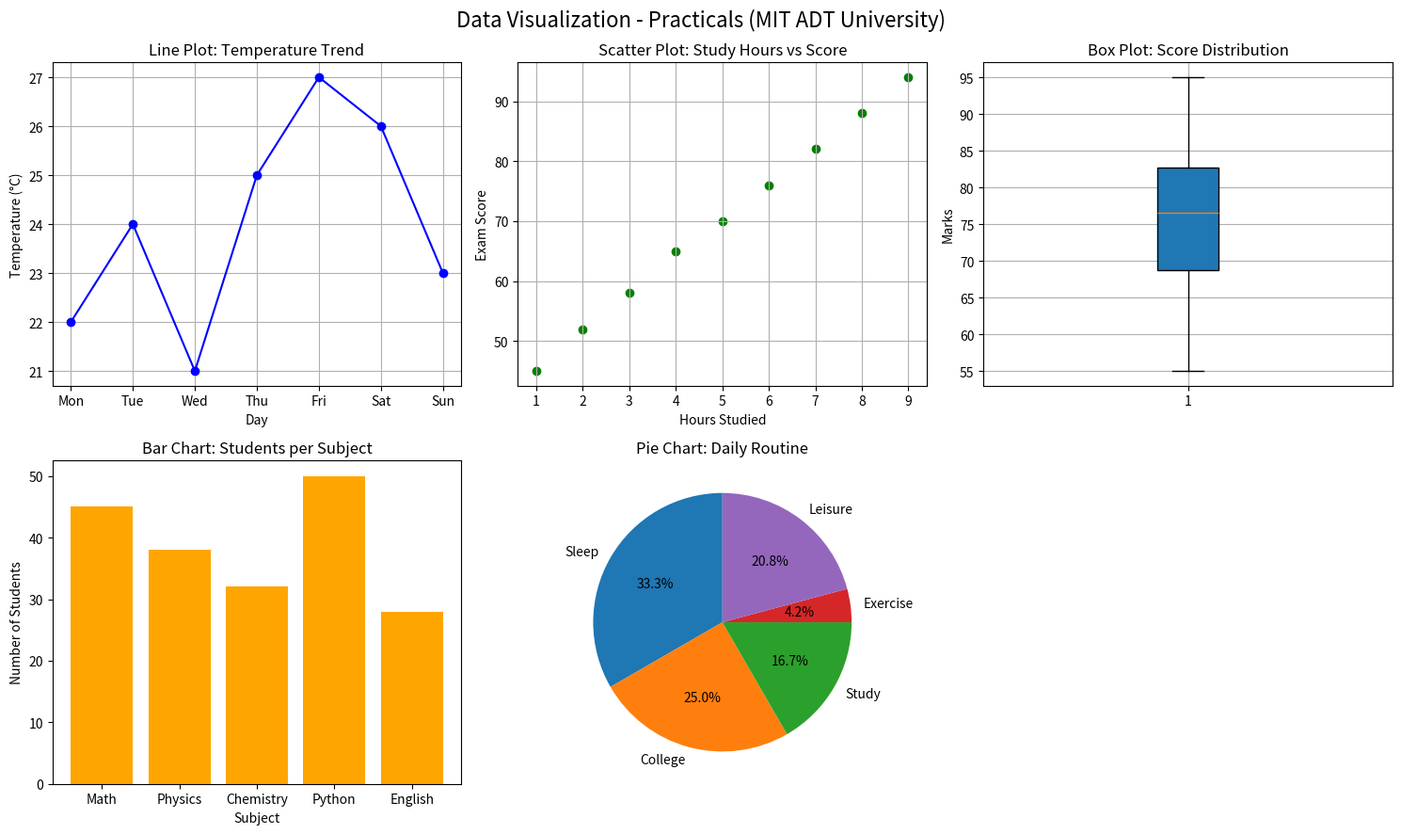

Python code for this plot:
import matplotlib.pyplot as plt

def create_line_plot(ax):
    days = ["Mon", "Tue", "Wed", "Thu", "Fri", "Sat", "Sun"]
    temperatures = [22, 24, 21, 25, 27, 26, 23]
    ax.plot(days, temperatures, marker="o", color="blue", linestyle="-")
    ax.set_title("Line Plot: Temperature Trend")
    ax.set_xlabel("Day")
    ax.set_ylabel("Temperature (°C)")
    ax.grid(True)

def create_scatter_plot(ax):
    study_hours = [1, 2, 3, 4, 5, 6, 7, 8, 9]
    exam_scores = [45, 52, 58, 65, 70, 76, 82, 88, 94]
    ax.scatter(study_hours, exam_scores, color="green", marker="o")
    ax.set_title("Scatter Plot: Study Hours vs Score")
    ax.set_xlabel("Hours Studied")
    ax.set_ylabel("Exam Score")
    ax.grid(True)

def create_box_plot(ax):
    scores = [55, 60, 65, 70, 72, 75, 78, 80, 82, 85, 90, 95]
    ax.boxplot(scores, patch_artist=True)
    ax.set_title("Box Plot: Score Distribution")
    ax.set_ylabel("Marks")
    ax.grid(True)

def create_bar_chart(ax):
    subjects = ["Math", "Physics", "Chemistry", "Python", "English"]
    students = [45, 38, 32, 50, 28]
    ax.bar(subjects, students, color="orange")
    ax.set_title("Bar Chart: Students per Subject")
    ax.set_xlabel("Subject")
    ax.set_ylabel("Number of Students")

def create_pie_chart(ax):
    activities = ["Sleep", "College", "Study", "Exercise", "Leisure"]
    hours = [8, 6, 4, 1, 5]
    ax.pie(hours, labels=activities, autopct="%1.1f%%", startangle=90)
    ax.set_title("Pie Chart: Daily Routine")

def main():
    print("=== Practical 10: Data Visualization Using Matplotlib ===")
    print("Creating visualization dashboard with all 5 required plots:")
    print("  1. Line Plot")
    print("  2. Scatter Plot")
    print("  3. Box Plot")
    print("  4. Bar Chart")
    print("  5. Pie Chart")

    fig, axes = plt.subplots(2, 3, figsize=(15, 9))
    fig.suptitle("Data Visualization - Practicals (MIT ADT University)", fontsize=16)

    create_line_plot(axes[0, 0])
    create_scatter_plot(axes[0, 1])
    create_box_plot(axes[0, 2])
    create_bar_chart(axes[1, 0])
    create_pie_chart(axes[1, 1])

    # Turn off the unused 6th subplot
    axes[1, 2].axis("off")

    plt.tight_layout()
    print("Displaying graphs. Close the window to finish.")
    plt.show()

if __name__ == "__main__":
    main()
